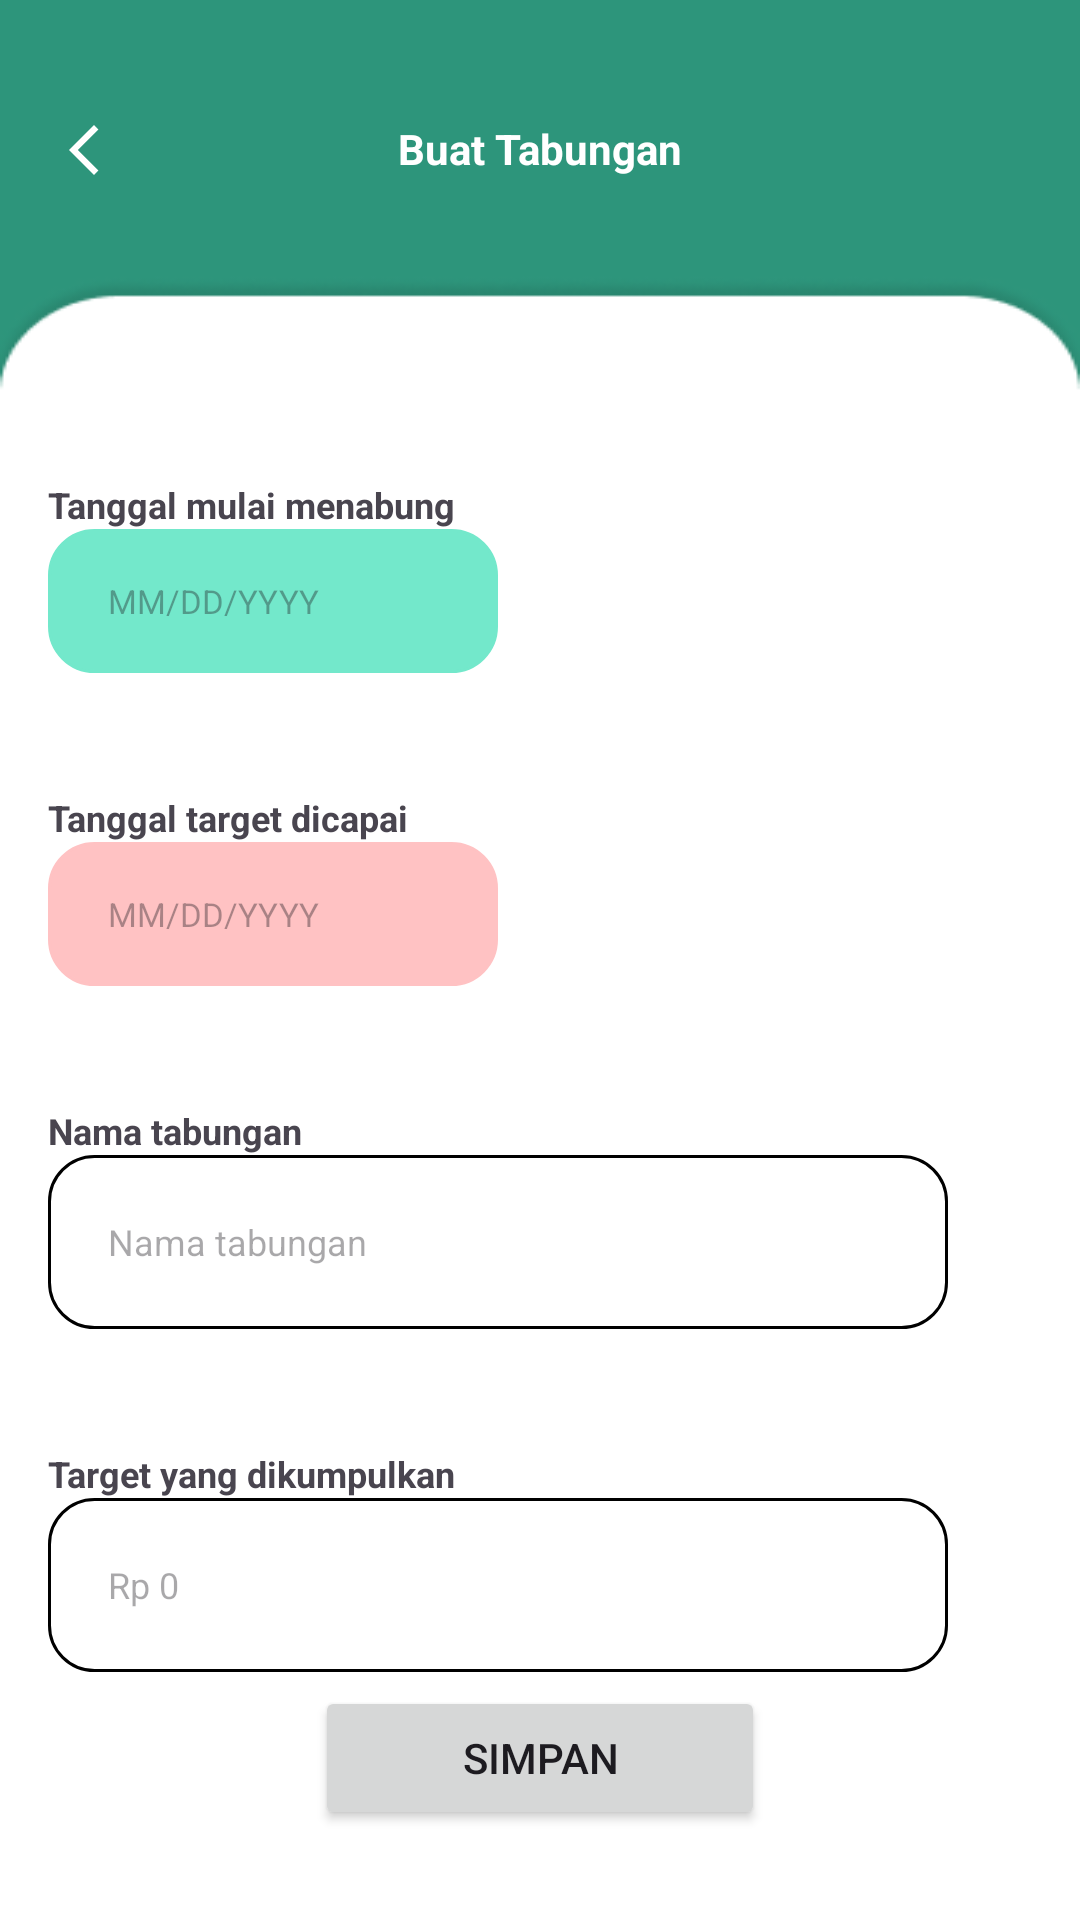

Here is an Android app screen rendered from its layout file. Give the layout XML and the strings, colors and styles it references.
<!-- AndroidManifest.xml: application theme Theme.AnggarIn -->
<!-- res/layout/activity_input_tabungan.xml -->
<?xml version="1.0" encoding="utf-8"?>
<androidx.constraintlayout.widget.ConstraintLayout xmlns:android="http://schemas.android.com/apk/res/android"
    xmlns:app="http://schemas.android.com/apk/res-auto"
    xmlns:tools="http://schemas.android.com/tools"
    android:id="@+id/main"
    android:layout_width="match_parent"
    android:layout_height="match_parent"
    android:background="@drawable/background_anggar"
    tools:context=".ui.tabungan.InputTabunganActivity">

    <ImageView
        android:id="@+id/img_btn_back_inputtabungan"
        android:layout_width="wrap_content"
        android:layout_height="20dp"
        android:layout_marginStart="16dp"
        android:layout_marginTop="40dp"
        android:src="@drawable/baseline_arrow_back_ios_new_24"
        app:layout_constraintStart_toStartOf="parent"
        app:layout_constraintTop_toTopOf="parent"
        tools:ignore="contentdescription" />

    <TextView
        android:layout_width="wrap_content"
        android:layout_height="wrap_content"
        android:layout_marginTop="40dp"
        android:text="@string/buat_tabungan"
        android:textColor="@color/white"
        android:textSize="14sp"
        android:textStyle="bold"
        app:layout_constraintEnd_toEndOf="parent"
        app:layout_constraintStart_toStartOf="parent"
        app:layout_constraintTop_toTopOf="parent" />

    <TextView
        android:id="@+id/txt_tglawal_tabungan"
        android:layout_width="match_parent"
        android:layout_height="wrap_content"
        android:layout_marginStart="16dp"
        android:layout_marginTop="100dp"
        android:text="@string/tanggal_mulai_menabung"
        android:textSize="12sp"
        android:textStyle="bold"
        app:layout_constraintTop_toBottomOf="@id/img_btn_back_inputtabungan" />

    <EditText
        android:id="@+id/edt_tglawal_tabungan"
        android:layout_width="150dp"
        android:layout_height="48dp"
        android:hint="@string/MM_DD_YY"
        android:inputType="none"
        android:importantForAutofill="no"
        android:textSize="11sp"
        android:layout_marginStart="16dp"
        android:paddingStart="20dp"
        android:paddingEnd="0dp"
        android:background="@drawable/backround_input"
        android:backgroundTint="@color/hijau_muda"
        app:layout_constraintStart_toStartOf="parent"
        app:layout_constraintTop_toBottomOf="@id/txt_tglawal_tabungan" />


    <ImageView
        android:id="@+id/btn_kalenderawal_tabungan"
        android:layout_width="20dp"
        android:layout_height="20dp"
        android:layout_marginStart="140dp"
        android:src="@drawable/outline_calendar_month_24"
        app:layout_constraintBottom_toBottomOf="@id/edt_tglawal_tabungan"
        app:layout_constraintStart_toStartOf="parent"
        app:layout_constraintTop_toTopOf="@id/edt_tglawal_tabungan"
        tools:ignore="contentDescription" />

    <TextView
        android:id="@+id/txt_tgltarget_tabungan"
        android:layout_width="match_parent"
        android:layout_height="wrap_content"
        android:layout_marginStart="16dp"
        android:layout_marginTop="40dp"
        android:text="@string/tanggal_target_dicapai"
        android:textSize="12sp"
        android:textStyle="bold"
        app:layout_constraintTop_toBottomOf="@id/edt_tglawal_tabungan" />

    <EditText
        android:id="@+id/edt_tgltarget_tabungan"
        android:layout_width="150dp"
        android:layout_height="48dp"
        android:hint="@string/MM_DD_YY"
        android:inputType="none"
        android:importantForAutofill="no"
        android:textSize="11sp"
        android:layout_marginStart="16dp"
        android:paddingStart="20dp"
        android:paddingEnd="0dp"
        android:background="@drawable/backround_input"
        android:backgroundTint="@color/merah_muda"
        app:layout_constraintStart_toStartOf="parent"
        app:layout_constraintTop_toBottomOf="@id/txt_tgltarget_tabungan" />


    <ImageView
        android:id="@+id/btn_kalendertarget_tabungan"
        android:layout_width="20dp"
        android:layout_height="20dp"
        android:layout_marginStart="140dp"
        android:src="@drawable/outline_calendar_month_24"
        app:layout_constraintBottom_toBottomOf="@id/edt_tgltarget_tabungan"
        app:layout_constraintStart_toStartOf="parent"
        app:layout_constraintTop_toTopOf="@id/edt_tgltarget_tabungan"
        tools:ignore="contentDescription" />

    <TextView
        android:id="@+id/txt_nama_inputtabungan"
        android:layout_width="wrap_content"
        android:layout_height="wrap_content"
        android:layout_marginStart="16dp"
        android:layout_marginTop="40dp"
        android:text="@string/nama_tabungan"
        android:textSize="12sp"
        android:textStyle="bold"
        app:layout_constraintStart_toStartOf="parent"
        app:layout_constraintTop_toBottomOf="@id/edt_tgltarget_tabungan" />

    <EditText
        android:id="@+id/edt_inputnama_tabungan"
        android:layout_width="300dp"
        android:layout_height="58dp"
        android:hint="@string/nama_tabungan"
        android:textSize="12sp"
        android:inputType="text"
        android:importantForAutofill="no"
        android:layout_marginStart="16dp"
        android:paddingStart="20dp"
        android:paddingEnd="0dp"
        android:background="@drawable/backround_input"
        app:layout_constraintStart_toStartOf="parent"
        app:layout_constraintTop_toBottomOf="@id/txt_nama_inputtabungan"/>

    <TextView
        android:id="@+id/txt_target_inputtabungan"
        android:layout_width="wrap_content"
        android:layout_height="wrap_content"
        android:layout_marginStart="16dp"
        android:layout_marginTop="40dp"
        android:text="@string/target_dikumpulkan"
        android:textSize="12sp"
        android:textStyle="bold"
        app:layout_constraintStart_toStartOf="parent"
        app:layout_constraintTop_toBottomOf="@id/edt_inputnama_tabungan" />

    <EditText
        android:id="@+id/edt_inputtarget_tabungan"
        android:layout_width="300dp"
        android:layout_height="58dp"
        android:hint="@string/Rp_0"
        android:textSize="12sp"
        android:inputType="number"
        android:importantForAutofill="no"
        android:layout_marginStart="16dp"
        android:paddingStart="20dp"
        android:paddingEnd="0dp"
        android:background="@drawable/backround_input"
        app:layout_constraintStart_toStartOf="parent"
        app:layout_constraintTop_toBottomOf="@id/txt_target_inputtabungan"/>

    <Button
        android:id="@+id/btn_simpan_tabungan"
        android:layout_width="150dp"
        android:layout_height="48dp"
        android:layout_marginBottom="30dp"
        app:cornerRadius="12dp"
        android:text="@string/simpan"
        app:layout_constraintBottom_toBottomOf="parent"
        app:layout_constraintStart_toStartOf="parent"
        app:layout_constraintEnd_toEndOf="parent"/>


</androidx.constraintlayout.widget.ConstraintLayout>
<!-- resources referenced by this layout -->
<resources>
  <color name="hijau_muda">#73E8CB</color>
  <color name="merah_muda">#FFC2C3</color>
  <color name="white">#FFFFFFFF</color>
  <!-- drawable background_anggar: png bitmap (drawable, 6311 bytes) -->
  <!-- drawable backround_input (drawable) -->
  <?xml version="1.0" encoding="utf-8"?>
  <shape android:shape="rectangle" xmlns:android="http://schemas.android.com/apk/res/android">
      <stroke android:color="@color/black"/>
      <stroke android:width="1dp"/>
      <corners android:radius="15dp"/>
  </shape>
  <!-- drawable baseline_arrow_back_ios_new_24 (drawable) -->
  <vector xmlns:android="http://schemas.android.com/apk/res/android" android:height="24dp" android:tint="#FFFFFF" android:viewportHeight="24" android:viewportWidth="24" android:width="24dp">
        
      <path android:fillColor="@android:color/white" android:pathData="M17.77,3.77l-1.77,-1.77l-10,10l10,10l1.77,-1.77l-8.23,-8.23z"/>
  </vector>
  <string name="MM_DD_YY">MM/DD/YYYY</string>
  <string name="Rp_0">Rp 0</string>
  <string name="buat_tabungan">Buat Tabungan</string>
  <string name="nama_tabungan">Nama tabungan</string>
  <string name="simpan">Simpan</string>
  <string name="tanggal_mulai_menabung">Tanggal mulai menabung</string>
  <string name="tanggal_target_dicapai">Tanggal target dicapai</string>
  <string name="target_dikumpulkan">Target yang dikumpulkan</string>
  <style name="Theme.AnggarIn" parent="Base.Theme.AnggarIn" />
  <color name="black">#FF000000</color>
  <style name="Base.Theme.AnggarIn" parent="Theme.Material3.DayNight.NoActionBar">
          
          
      </style>
</resources>
